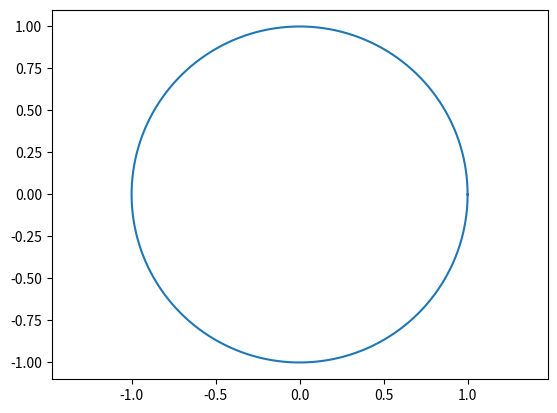
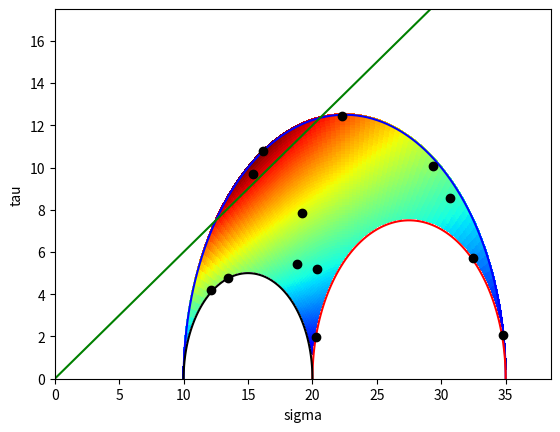

The script that saved these images, in order: (Note: this script raises an exception after producing the figures.)
import numpy as np
import matplotlib.pyplot as plt
import matplotlib.mlab as mlab

class fault:
    def __init__(self, Sv, S_hmax, S_hmin,Pp,mu,azimuth_shmin):
        self.Sv=Sv
        self.S_hmax=S_hmax
        self.S_hmin=S_hmin
        self.Pp=Pp
        self.mu=mu
        self.azimuth_shmin=azimuth_shmin
        self.azimuth_shmax=azimuth_shmin+90
        
def TypeFaulting(fault):
        if fault.Sv>fault.S_hmax and fault.Sv>fault.S_hmin:
            fault_regime=['normal']
            S1=fault.Sv
            S2=fault.S_hmax
            S3=fault.S_hmin
        elif fault.S_hmax>fault.Sv and fault.S_hmin>fault.Sv:
            fault_regime=['reverse']
            S1=fault.S_hmax
            S2=fault.S_hmin
            S3=fault.Sv
        elif fault.S_hmax>fault.Sv and fault.Sv>fault.S_hmin:
            fault_regime=['strike']
            S1=fault.S_hmax
            S2=fault.Sv
            S3=fault.S_hmin
        fault.S1=S1
        fault.S2=S2
        fault.S3=S3
        fault.fault_regime=fault_regime
        return

def MohrCircle(fault):
    S1=fault.S1;S2=fault.S2;S3=fault.S3;Pp=fault.Pp;mu=fault.mu
        
    c1=((S1-Pp)+(S3-Pp))/2; r1=((S1-Pp)-(S3-Pp))/2
    c2=((S1-Pp)+(S2-Pp))/2; r2=((S1-Pp)-(S2-Pp))/2
    c3=((S2-Pp)+(S3-Pp))/2; r3=((S2-Pp)-(S3-Pp))/2
    
    angles=np.linspace(0, np.pi, num=100)
    circle_1x=r1*np.cos(angles)+c1; circle_1y=r1*np.sin(angles)
    circle_2x=r2*np.cos(angles)+c2; circle_2y=r2*np.sin(angles)
    circle_3x=r3*np.cos(angles)+c3; circle_3y=r3*np.sin(angles)
    sig_n=np.linspace(0, 1.1*(S1-Pp), num=100); tau=mu*sig_n

        #this will put the t/sigma n 
    R=np.linspace(0,r1, num=100); Theta,Rad_g=np.meshgrid(angles,R)
    Y1=Rad_g*np.sin(Theta); X1=Rad_g*np.cos(Theta)+c1 ;Z1=np.divide(Y1, X1)
    
    R=np.linspace(0,r2,num=100); Theta,Rad_g=np.meshgrid(angles,R)
    Y2=Rad_g*np.sin(Theta); X2=Rad_g*np.cos(Theta)+c2; Z2=np.divide(Y2, X2)-np.divide(Y2, X2)
    
    R=np.linspace(0,r3,num=100); Theta,Rad_g=np.meshgrid(angles,R); Y3=Rad_g*np.sin(Theta)
    X3=Rad_g*np.cos(Theta)+c3; Z3=np.divide(Y3, X3)-np.divide(Y3, X3)
    #plttoing
    fig, ax = plt.subplots()    
    ax.pcolor(X1,Y1,Z1, cmap='jet'); ax.pcolor(X2,Y2,Z2, cmap='binary')
    ax.pcolor(X3,Y3,Z3, cmap='binary'); ax.plot(circle_1x,circle_1y,'b',
             circle_2x,circle_2y,'r',circle_3x,circle_3y,'k', sig_n,tau,'g');
    ax.set_xlim([0, 1.1*(S1-Pp)]); ax.set_ylim([0,0.5*(S1-Pp)])
    fault.figMohr=fig
    fault.axMohr=ax
    return  fault.figMohr,fault.axMohr

def angle_transform(fault):
    fault_regime=fault.fault_regime;azimuth_shmax=fault.azimuth_shmax;
    azimuth_shmin=fault.azimuth_shmin
    if fault_regime==['normal']:
        a=azimuth_shmin/180*np.pi; #convert to radians
        b=np.pi/2;
        y=0;
    elif fault_regime==['strike']:
        a=azimuth_shmax/180*np.pi;
        b=0;
        y=np.pi/2;
    elif fault_regime==['reverse']:
        a=azimuth_shmax/180*np.pi ;   #convert to radians
        b=0;
        y=0;
    fault.a=a;fault.b=b;fault.y=y
    return fault.a,fault.b,fault.y

def Matrix_transforms(fault):
    S1=fault.S1; S2=fault.S2; S3=fault.S3; a=fault.a; b=fault.b; y=fault.y
    S_p=np.matrix([[S1,0,0],
                   [0,S2,0],
                   [0,0,S3]])
    
    Rpg=np.array([[np.cos(a)*np.cos(b), np.sin(a)*np.cos(b), -1*np.sin(b)],
               [np.cos(a)*np.sin(b)*np.sin(y)-np.sin(a)*np.cos(y), np.sin(a)*np.sin(b)*np.sin(y)+np.cos(a)*np.cos(y), np.cos(b)*np.sin(y)],
               [np.cos(a)*np.sin(b)*np.cos(y)+np.sin(a)*np.sin(y), np.sin(a)*np.sin(b)*np.cos(y)-np.cos(a)*np.sin(y), np.cos(b)*np.cos(y)]])
    #Rpg=np.matrix.round(Rpg,3)
    Sg=Rpg.transpose()*S_p*Rpg
    fault.Sg=np.matrix.round(Sg,3)
    fault.Rpg=Rpg
    fault.S_p=S_p
    return fault.S_p,fault.Rpg,fault.Sg

def new_cordinates(strike,dip):
    s=strike/180*np.pi
    d=dip/180*np.pi
    n_n=np.matrix([[-np.sin(s)*np.sin(d)],
                   [np.cos(s)*np.sin(d)],
                   [-np.cos(d)]
                   ])
    n_n=np.matrix.round(n_n,5)
        
    n_s=np.matrix([[np.cos(s)],
                   [np.sin(s)],
                   [0]
                   ])
    n_s=np.matrix.round(n_s,5)
        
    n_d=np.matrix([[-np.sin(s)*np.cos(d)],
                   [np.cos(s)*np.cos(d)],
                   [np.sin(d)]
                   ])
    n_d=np.matrix.round(n_d,5)
    return n_n, n_s, n_d

def oblique_stress_strain(Sg,n_n,n_s,n_d):
    t=np.dot(Sg,n_n)
    t=np.matrix.round(t,3)
    Sn=np.dot(t.transpose(),n_n)
    Sn=np.matrix.round(Sn,3)
    T_d=np.dot(t.transpose(),n_d)
    T_s=np.dot(t.transpose(),n_s)
    T_abs=np.sqrt(T_d**2+T_s**2)
    return Sn, T_abs

def ster_outline():
    r=1;
    TH=np.linspace(0,2*np.pi,3601);
    X=r*np.cos(TH)
    Y=r*np.sin(TH)
    plt.figure(0)
    plt.plot(X,Y)
    plt.axis("equal")
    for x in range(9):
        dip_angle=x*(10*np.pi/180)
        h=-r*np.tan(dip_angle); rp=r/(np.cos(dip_angle));
        X=-h+rp*np.cos(TH); Y=rp*np.sin(TH);
        distance=np.square(X)+np.square(Y)
        indices=mlab.find(r<distance)
        X[indices]=float('nan')                 
        plt.plot(X,Y,'k:',-X,Y,'k:')
    for x in range(9):                         #####not raeally understood the cone
        cone=x*(10*np.pi/180)                   ######but it made since
        k=r/np.cos(cone); rp=r*np.tan(cone);
        X=rp*np.cos(TH); Y=k+rp*np.sin(TH);
        distance=np.square(X)+np.square(Y)
        indices=mlab.find(r<distance)
        Y[indices]=float('nan')
        plt.plot(X,Y,'k:',X,-Y,'k:')
        
    return

def color_ster(Sg,Pp):
    strikes=np.linspace(0,360,num=100)
    dips=np.linspace(0, 90, num=100)
    r=1
    ST,DP=np.meshgrid(strikes,dips,indexing='ij')
    als=ST*np.pi/180; ald=als+np.pi/2;
    phid=DP*np.pi/180; 
    aln=ald+np.pi;
    phin=np.pi/2-phid;
    x=r*np.tan(np.pi/4-phin/2)*np.sin(aln);
    y=r*np.tan(np.pi/4-phin/2)*np.cos(aln);
    z=x+y; ####just to make the right size

    for i in range(len(strikes)):
        for j in range(len(dips)):
            n_n, n_s, n_d=new_cordinates(ST[i,j],DP[i,j])
            Sn, T_abs=oblique_stress_strain(Sg,n_n,n_s,n_d)
            z[i,j]=(T_abs)/((Sn-Pp));
    
    plt.pcolor(x,y,z, cmap='jet')

def point_ster(strike,dip):
    r=1
    als=strike*np.pi/180; ald=als+np.pi/2;
    phid=dip*np.pi/180; 
    aln=ald+np.pi;
    phin=np.pi/2-phid;
    x=r*np.tan(np.pi/4-phin/2)*np.sin(aln);
    y=r*np.tan(np.pi/4-phin/2)*np.cos(aln);
    plt.plot(x,y,'ko')
    return

strikerand= 360*np.linspace(0.1,1,num=13); 
diprand= 90*np.random.rand(13);
#describing fault
NormalFault=fault(45,30,20,10,0.6,0);
TypeFaulting(NormalFault) 
angle_transform(NormalFault);
Matrix_transforms(NormalFault);
MohrCircle(NormalFault)
for i in range (len(strikerand)):
    n_n, n_s, n_d=new_cordinates(strikerand[i],diprand[i])
    Sn, T_abs=oblique_stress_strain(NormalFault.Sg,n_n,n_s,n_d)
    plt.plot((Sn-NormalFault.Pp),T_abs,'ko')
plt.xlabel("sigma")
plt.ylabel("tau")

#creating the stereonent color
ster_outline()
color_ster(NormalFault.Sg,NormalFault.Pp)
point_ster(strikerand,diprand) 
